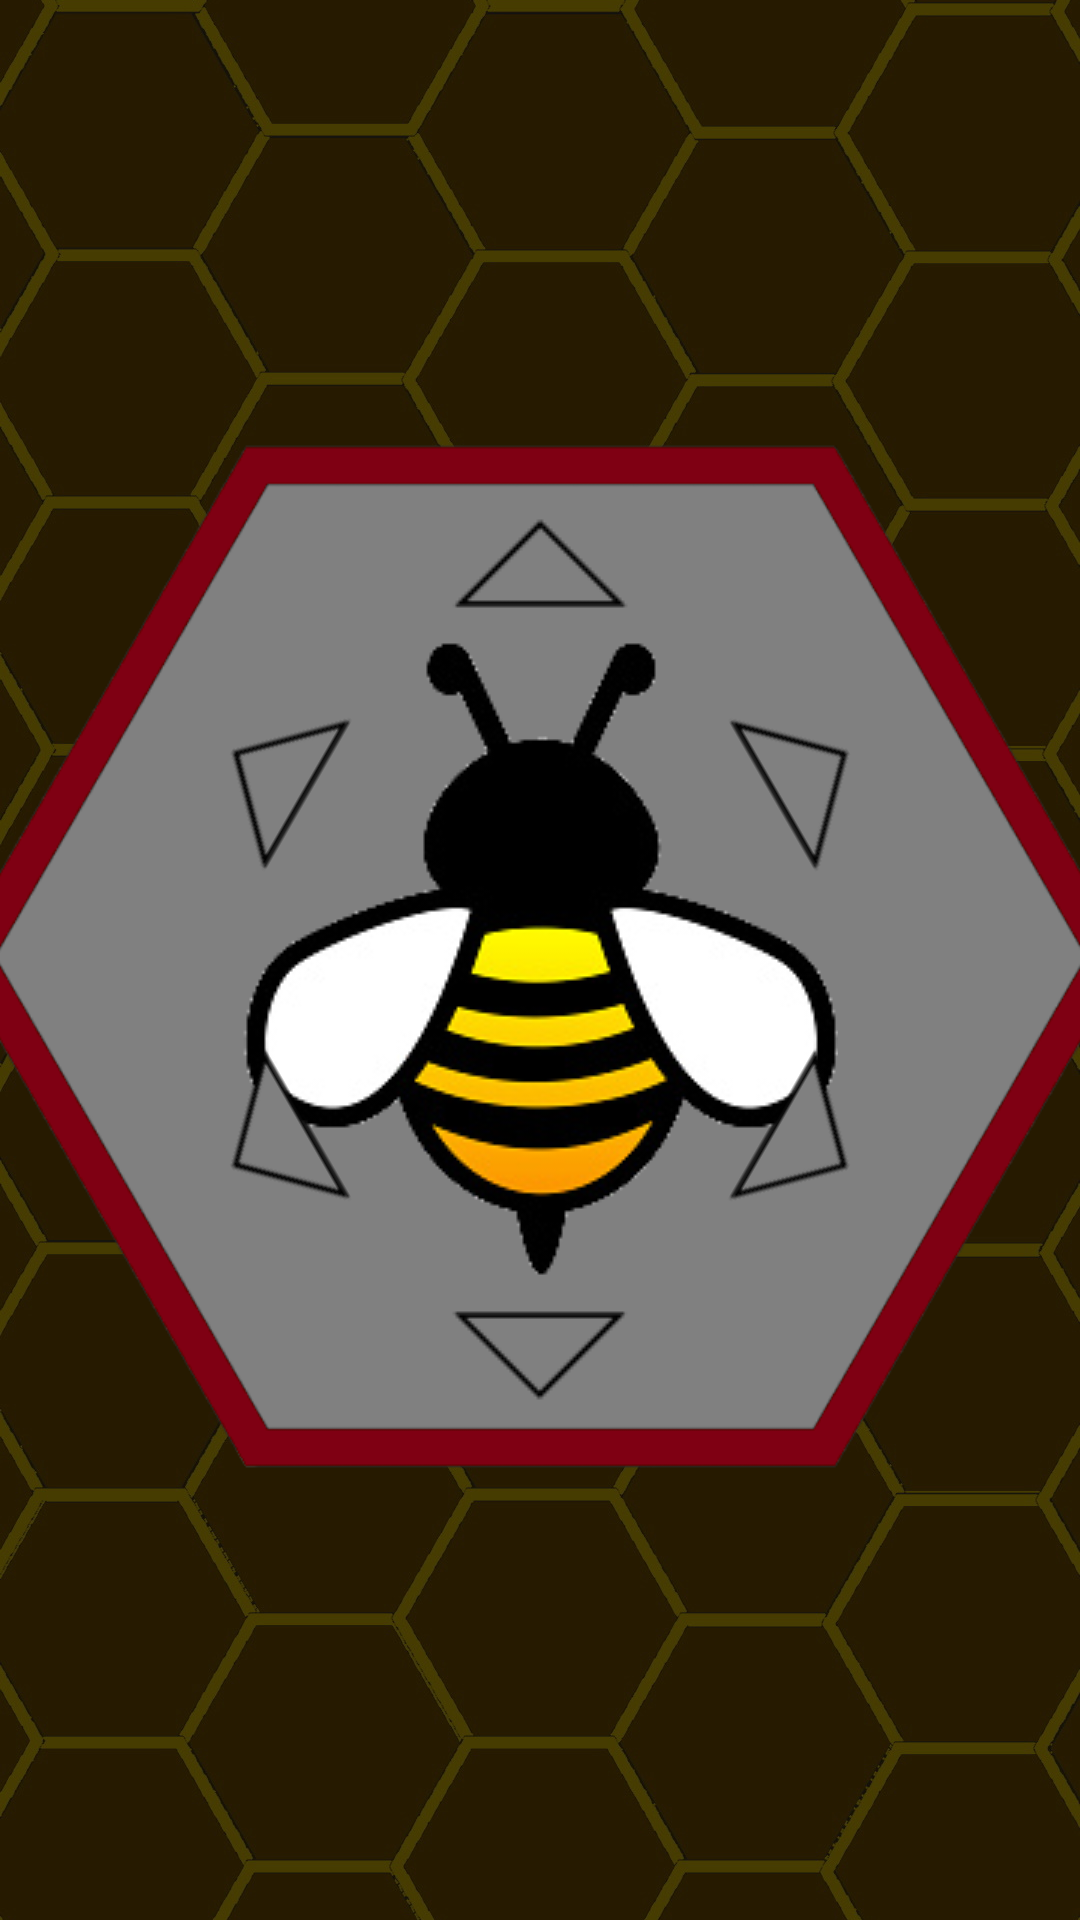

Android layout source for this screen:
<!-- AndroidManifest.xml: activity theme Theme.HoneycombMaze.noActionBar -->
<!-- res/layout/activity_in_chamber.xml -->
<?xml version="1.0" encoding="utf-8"?>
<RelativeLayout xmlns:android="http://schemas.android.com/apk/res/android"
    xmlns:app="http://schemas.android.com/apk/res-auto"
    xmlns:tools="http://schemas.android.com/tools"
    android:layout_width="match_parent"
    android:layout_height="match_parent"
    tools:context=".InChamberActivity">

    <ImageView
        android:id="@+id/background"
        android:layout_width="match_parent"
        android:layout_height="match_parent"
        android:scaleType="centerCrop"
        android:src="@drawable/start_screen" />
    <FrameLayout
        android:layout_width="wrap_content"
        android:layout_height="wrap_content"
        android:layout_centerInParent="true">
        <ImageView android:id="@+id/chamber"
            android:layout_width="396dp"
            android:layout_height="357dp"
            android:layout_gravity="center_horizontal|center_vertical"
            android:src="@drawable/blank_hex"/>

        <ImageView
            android:id="@+id/bee"
            android:layout_width="wrap_content"
            android:layout_height="wrap_content"
            android:layout_gravity="center"
            android:src="@drawable/bee" />

        <ImageView
            android:id="@+id/tButton"
            android:layout_width="wrap_content"
            android:layout_height="wrap_content"
            android:layout_gravity="center_horizontal|top"
            android:layout_marginTop="30dp"
            android:scaleType="centerCrop"
            android:src="@drawable/dir_button" />

        <ImageView
            android:id="@+id/trButton"
            android:layout_width="wrap_content"
            android:layout_height="wrap_content"
            android:rotation="60"
            android:layout_gravity="top|right"
            android:layout_marginTop="100dp"
            android:layout_marginRight="60dp"
            android:src="@drawable/dir_button" />

        <ImageView android:id="@+id/brButton"
            android:layout_width="wrap_content"
            android:layout_height="wrap_content"
            android:src="@drawable/dir_button"
            android:layout_gravity="bottom|right"
            android:layout_marginBottom="100dp"
            android:layout_marginRight="60dp"
            android:rotation="120"/>


        <ImageView
            android:id="@+id/bButton"
            android:layout_width="wrap_content"
            android:layout_height="wrap_content"
            android:rotation="180"
            android:layout_gravity="center_horizontal|bottom"
            android:layout_marginBottom="30dp"
            android:src="@drawable/dir_button" />

        <ImageView
            android:id="@+id/blButton"
            android:layout_width="wrap_content"
            android:layout_height="wrap_content"
            android:rotation="-120"
            android:layout_gravity="bottom|left"
            android:layout_marginBottom="100dp"
            android:layout_marginLeft="60dp"
            android:src="@drawable/dir_button" />

        <ImageView
            android:id="@+id/tlButton"
            android:layout_width="wrap_content"
            android:layout_height="wrap_content"
            android:rotation="-60"
            android:layout_gravity="top|left"
            android:layout_marginTop="100dp"
            android:layout_marginLeft="60dp"
            android:src="@drawable/dir_button" />

    </FrameLayout>

</RelativeLayout>
<!-- resources referenced by this layout -->
<resources>
  <!-- drawable bee: png bitmap (drawable, 21297 bytes) -->
  <!-- drawable blank_hex: png bitmap (drawable, 44614 bytes) -->
  <!-- drawable dir_button: png bitmap (drawable, 604 bytes) -->
  <!-- drawable start_screen: jpg bitmap (drawable, 221123 bytes) -->
  <style name="Theme.HoneycombMaze.noActionBar">
          <item name="windowNoTitle">true</item>
          <item name="windowActionBar">false</item>
      </style>
</resources>
